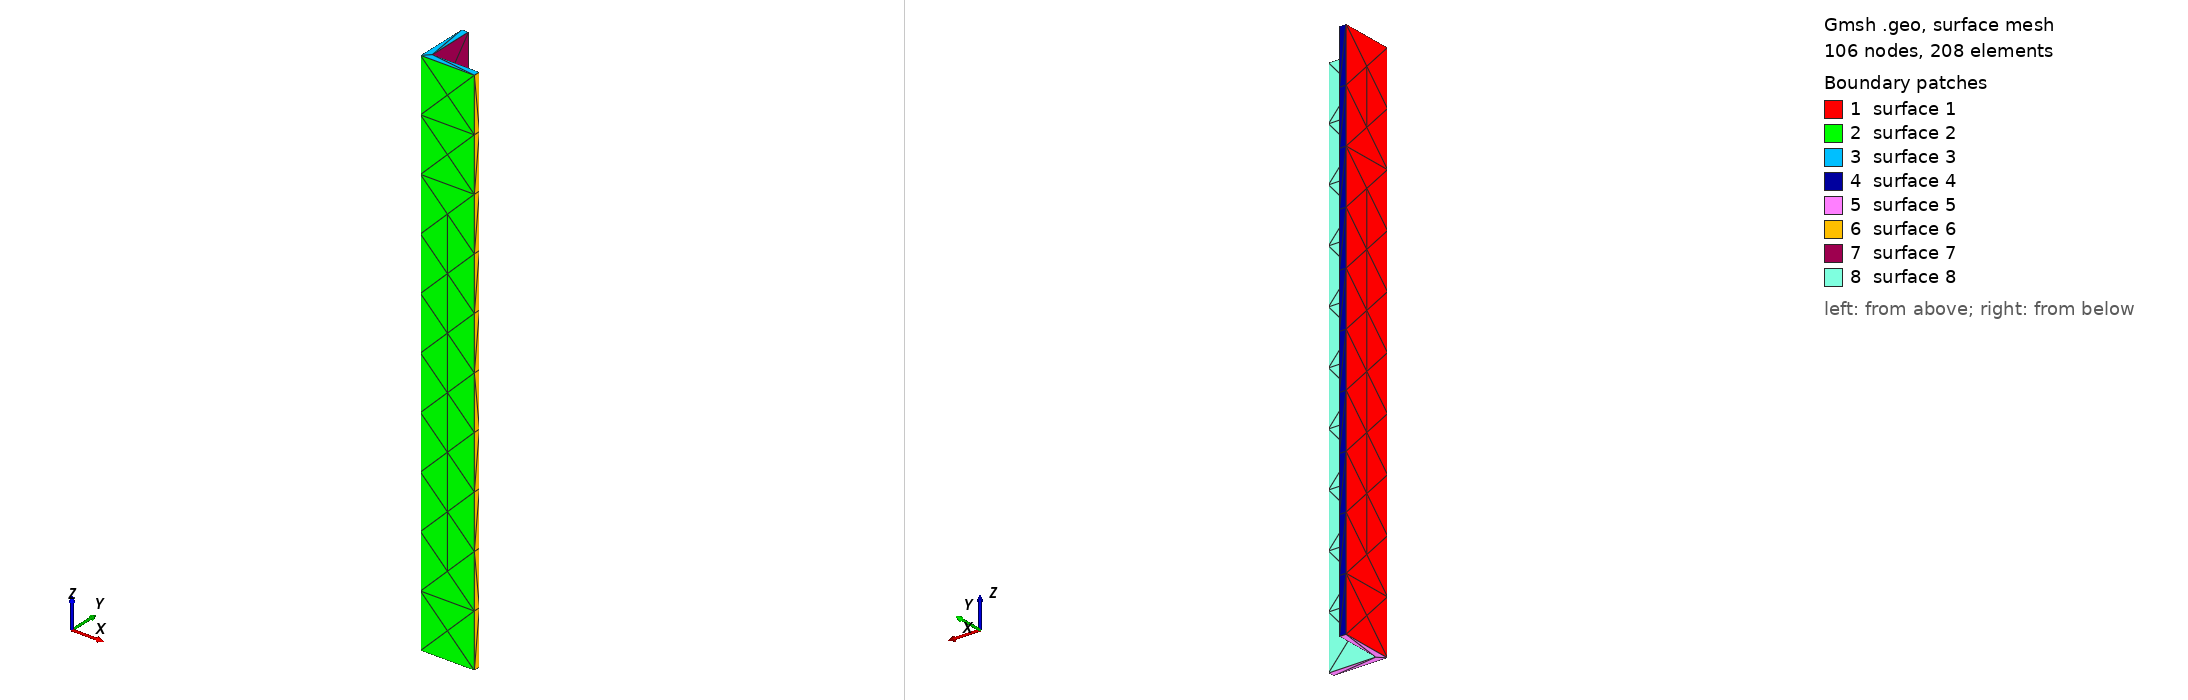

Gmsh geometry script, surface-meshed: 106 nodes, 208 surface elements. Boundary patches (legend numbers): 1 surface 1, 2 surface 2, 3 surface 3, 4 surface 4, 5 surface 5, 6 surface 6, 7 surface 7, 8 surface 8. Left view from above one corner, right view from below the opposite corner. The script declares no physical surfaces, so the legend lists its geometric surfaces. The drawing asked Gmsh for element sizes between 1% and 20% of the model's largest extent; the script's own settings can give other sizes.

=== beamLAngle01.geo (drawn) ===
// Gmsh project created on Fri May 28 11:18:05 2021
SetFactory("OpenCASCADE");


Box(1) = {0,0,0, 1,1,10};

Mesh.MeshSizeMin=0.3;
Mesh.MeshSizeMax=0.3;

Mesh.SubdivisionAlgorithm=2;

Box(2) = {0.125,0.125,0, 1.75,1.75,10};

BooleanDifference(3)={Volume{1}; Delete;}{Volume{2}; Delete;};
